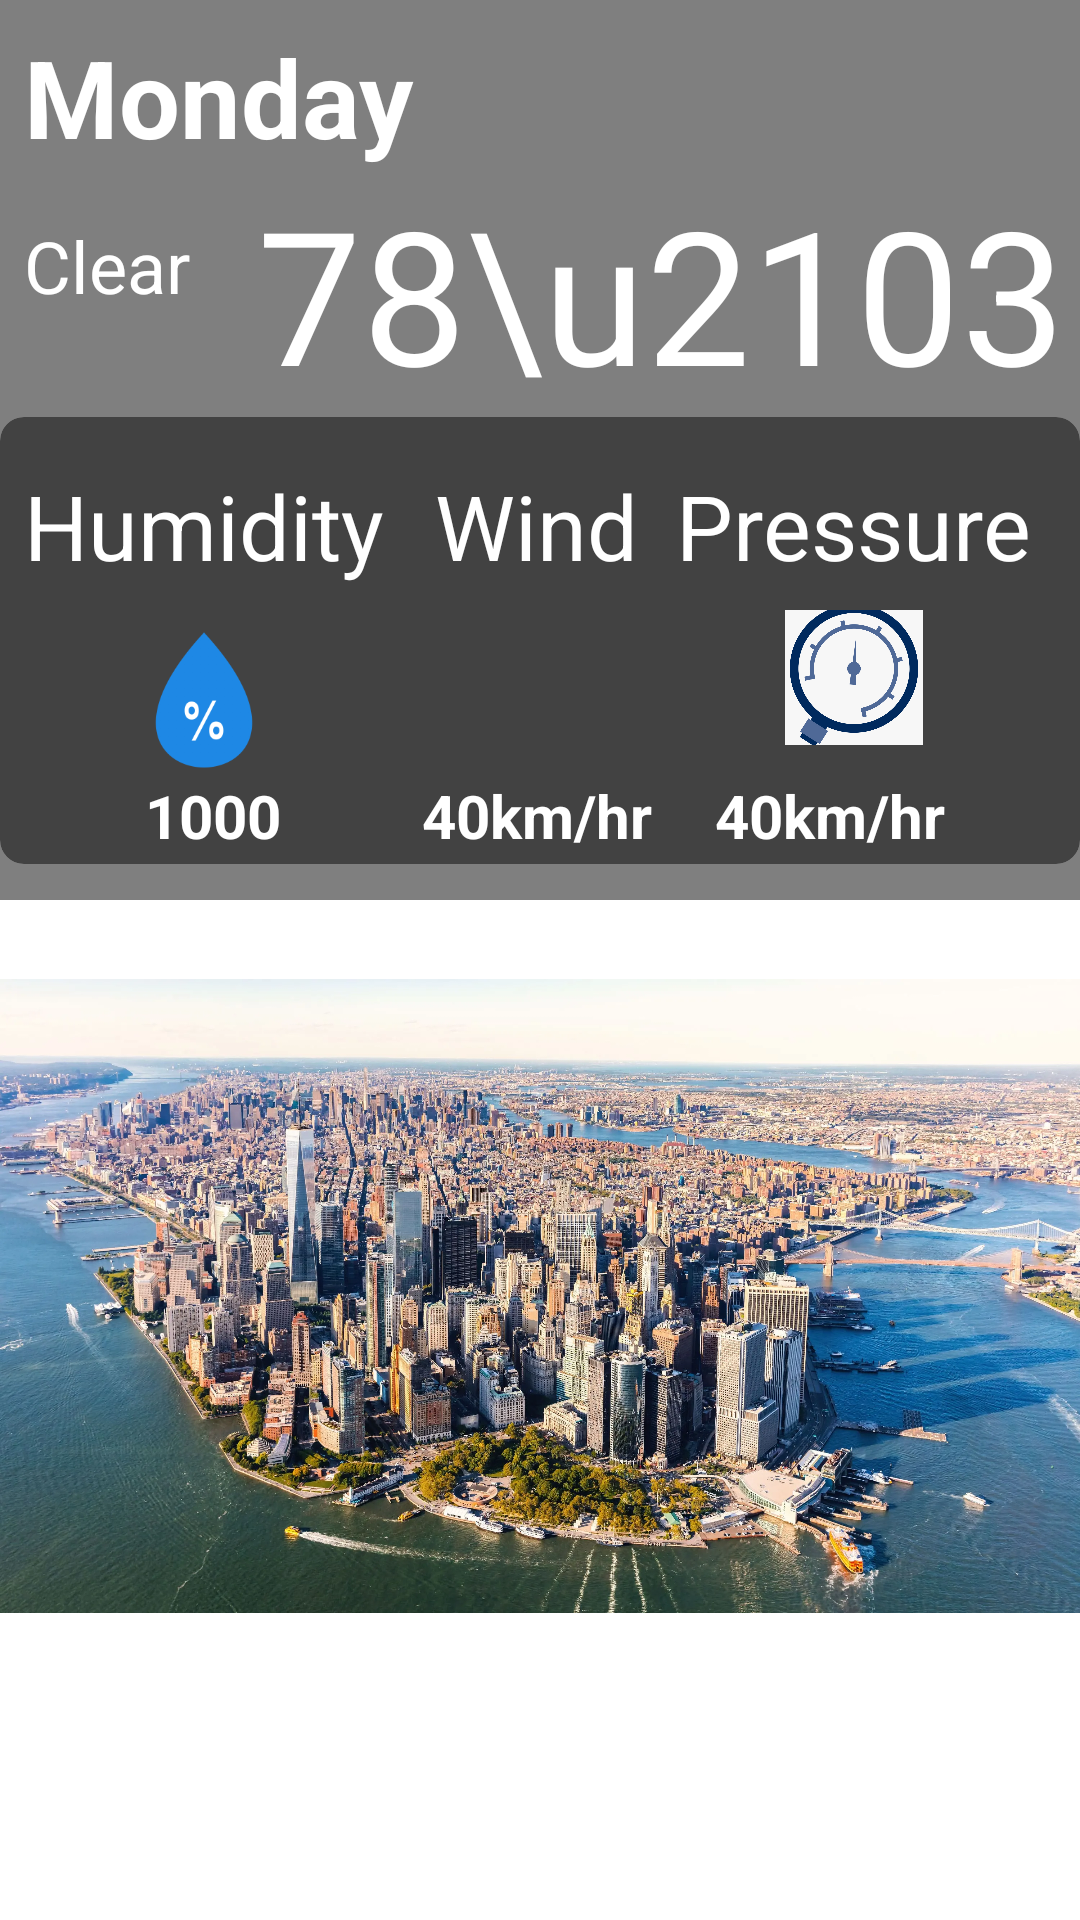

Layout XML and referenced resources for this Android screen:
<!-- AndroidManifest.xml: application theme Theme.WeatherApplication -->
<!-- res/layout/fragment_city_detail.xml -->
<?xml version="1.0" encoding="utf-8"?>
<androidx.coordinatorlayout.widget.CoordinatorLayout xmlns:android="http://schemas.android.com/apk/res/android"
    xmlns:app="http://schemas.android.com/apk/res-auto"
    xmlns:tools="http://schemas.android.com/tools"
    android:id="@+id/coordinator"
    android:layout_width="match_parent"
    android:layout_height="match_parent"
    tools:context=".CityListFragment">

    <com.google.android.material.appbar.AppBarLayout
        android:id="@+id/appBarLayout"
        android:layout_width="match_parent"
        android:layout_height="300dp"
        android:background="@android:color/transparent"
        android:fitsSystemWindows="false"
        app:elevation="0dp">

        <com.google.android.material.appbar.CollapsingToolbarLayout
            android:layout_width="match_parent"
            android:layout_height="match_parent"
            android:fitsSystemWindows="false"
            app:collapsedTitleTextAppearance="@style/AppTheme.Title.Collapsed"
            app:expandedTitleTextAppearance="@style/AppTheme.Title.Expanded"
            app:layout_scrollFlags="scroll|enterAlways|exitUntilCollapsed">

            <ImageView
                android:id="@+id/cityImageVIew"
                android:layout_width="match_parent"
                android:layout_height="match_parent"
                android:background="@drawable/newyork"
                android:contentDescription="@string/city_image"
                android:scaleType="centerCrop"
                android:transitionName="@string/city_detail_transition_name" />

            <androidx.appcompat.widget.Toolbar
                android:id="@+id/toolbar"
                android:layout_width="match_parent"
                android:layout_height="?attr/actionBarSize"
                android:layout_gravity="bottom|end"
                app:elevation="0dp"
                app:layout_collapseMode="pin">

                <TextView

                    android:id="@+id/txt_city_name"
                    android:layout_width="wrap_content"
                    android:layout_height="wrap_content"
                    android:background="@drawable/text_background"
                    android:paddingStart="16dp"
                    android:paddingEnd="16dp"
                    android:text="@string/default_city_name_placeholder"
                    android:textColor="@color/white"
                    android:textSize="30sp"
                    android:textStyle="bold" />
            </androidx.appcompat.widget.Toolbar>


        </com.google.android.material.appbar.CollapsingToolbarLayout>
    </com.google.android.material.appbar.AppBarLayout>

    <androidx.constraintlayout.widget.ConstraintLayout
        android:layout_width="match_parent"
        android:layout_height="match_parent"
        app:layout_behavior="@string/appbar_scrolling_view_behavior">

        <TextView
            android:id="@+id/txt_date"
            android:layout_width="wrap_content"
            android:layout_height="wrap_content"
            android:layout_marginStart="8dp"
            android:layout_marginTop="8dp"
            android:text="Monday"
            android:textColor="@color/white"

            android:textSize="36sp"
            android:textStyle="bold"
            app:layout_constraintStart_toStartOf="parent"
            app:layout_constraintTop_toTopOf="parent" />

        <TextView
            android:id="@+id/cityTemperature"
            android:layout_width="wrap_content"
            android:layout_height="wrap_content"
            android:layout_marginEnd="8dp"
            android:text="78\u2103"
            android:textColor="#FFFFFF"
            android:textSize="62sp"
            app:layout_constraintEnd_toEndOf="parent"
            app:layout_constraintHorizontal_bias="0.942"
            app:layout_constraintStart_toEndOf="@+id/txt_date"
            app:layout_constraintTop_toBottomOf="@+id/txt_date" />

        <TextView
            android:id="@+id/txt_main_weather"
            android:layout_width="wrap_content"
            android:layout_height="wrap_content"
            android:layout_marginTop="16dp"
            android:text="Clear"
            android:textColor="#FFFFFF"
            android:textSize="24sp"
            app:layout_constraintLeft_toLeftOf="@id/txt_date"
            app:layout_constraintTop_toBottomOf="@id/txt_date" />

        <ImageView
            android:id="@+id/weather_gif_img"
            android:layout_width="0dp"
            android:layout_height="0dp"
            android:src="@drawable/newyork"
            app:layout_constraintBottom_toTopOf="@+id/guideline3"
            app:layout_constraintEnd_toEndOf="parent"
            app:layout_constraintStart_toStartOf="parent"
            app:layout_constraintTop_toBottomOf="@+id/guideline2" />

        <androidx.constraintlayout.widget.Guideline
            android:id="@+id/guideline2"
            android:layout_width="wrap_content"
            android:layout_height="wrap_content"
            android:orientation="horizontal"
            app:layout_constraintGuide_percent="0.45" />

        <androidx.constraintlayout.widget.Guideline
            android:id="@+id/guideline3"
            android:layout_width="wrap_content"
            android:layout_height="wrap_content"
            android:orientation="horizontal"
            app:layout_constraintGuide_percent="0.9" />

        <androidx.cardview.widget.CardView
            android:id="@+id/cardView"
            android:layout_width="match_parent"
            android:layout_height="0dp"
            android:elevation="8dp"
            app:cardCornerRadius="8dp"
            app:layout_constraintBottom_toTopOf="@id/guideline2"
            app:layout_constraintEnd_toEndOf="parent"
            app:layout_constraintStart_toStartOf="parent"
            app:layout_constraintTop_toBottomOf="@id/cityTemperature">

            <androidx.constraintlayout.widget.ConstraintLayout
                android:layout_width="match_parent"
                android:layout_height="match_parent">


                <ImageView
                    android:id="@+id/pressure_icon"
                    android:layout_width="46dp"
                    android:layout_height="45dp"
                    android:scaleType="centerCrop"
                    android:src="@drawable/ic_pressure"
                    app:layout_constraintEnd_toEndOf="@+id/textView3"
                    app:layout_constraintStart_toStartOf="@+id/textView3"
                    app:layout_constraintTop_toTopOf="@+id/wind_icon" />

                <ImageView
                    android:id="@+id/wind_icon"
                    android:layout_width="60dp"
                    android:layout_height="60dp"
                    android:scaleType="centerCrop"
                    android:src="@drawable/ic_wind"
                    app:layout_constraintEnd_toEndOf="@+id/textView4"
                    app:layout_constraintHorizontal_bias="1.0"
                    app:layout_constraintStart_toStartOf="@+id/textView4"
                    app:layout_constraintTop_toTopOf="@+id/humidity_icon" />

                <ImageView
                    android:id="@+id/humidity_icon"
                    android:layout_width="60dp"
                    android:layout_height="60dp"
                    android:layout_marginTop="8dp"
                    android:scaleType="centerCrop"
                    android:src="@drawable/ic_humidity"
                    app:layout_constraintEnd_toEndOf="@+id/textView2"
                    app:layout_constraintStart_toStartOf="@+id/textView2"
                    app:layout_constraintTop_toBottomOf="@+id/textView2" />

                <TextView
                    android:id="@+id/textView2"
                    android:layout_width="wrap_content"
                    android:layout_height="wrap_content"
                    android:layout_marginStart="8dp"
                    android:layout_marginTop="16dp"
                    android:text="Humidity"
                    android:textColor="@color/white"
                    android:textSize="30sp"
                    app:layout_constraintStart_toStartOf="parent"
                    app:layout_constraintTop_toTopOf="parent" />

                <TextView
                    android:id="@+id/textView3"
                    android:layout_width="wrap_content"
                    android:layout_height="wrap_content"
                    android:layout_marginEnd="16dp"
                    android:text="Pressure"
                    android:textColor="@color/white"
                    android:textSize="30sp"
                    app:layout_constraintBottom_toBottomOf="@+id/textView4"
                    app:layout_constraintEnd_toEndOf="parent"

                    app:layout_constraintTop_toTopOf="@+id/textView2" />

                <TextView
                    android:id="@+id/textView4"
                    android:layout_width="wrap_content"
                    android:layout_height="wrap_content"
                    android:text="Wind"
                    android:textColor="@color/white"
                    android:textSize="30sp"
                    app:layout_constraintBottom_toBottomOf="@+id/textView2"
                    app:layout_constraintEnd_toStartOf="@+id/textView3"
                    app:layout_constraintHorizontal_bias="0.57"
                    app:layout_constraintStart_toEndOf="@+id/textView2"
                    app:layout_constraintTop_toTopOf="@+id/textView2" />

                <TextView
                    android:id="@+id/txt_pressure_value"
                    android:layout_width="wrap_content"
                    android:layout_height="wrap_content"
                    android:layout_marginEnd="16dp"
                    android:text="40km/hr"
                    android:textColor="@color/white"
                    android:textSize="20sp"
                    android:textStyle="bold"
                    app:layout_constraintBottom_toBottomOf="@+id/txt_wind_value"
                    app:layout_constraintEnd_toEndOf="@+id/textView3"
                    app:layout_constraintStart_toStartOf="@+id/textView3"
                    app:layout_constraintTop_toTopOf="@+id/txt_wind_value" />

                <TextView
                    android:id="@+id/txt_wind_value"
                    android:layout_width="wrap_content"
                    android:layout_height="wrap_content"
                    android:text="40km/hr"
                    android:textColor="@color/white"
                    android:textSize="20sp"
                    android:textStyle="bold"
                    app:layout_constraintBottom_toBottomOf="@+id/txt_humidity_value"
                    app:layout_constraintEnd_toEndOf="@+id/textView4"
                    app:layout_constraintStart_toStartOf="@+id/textView4"
                    app:layout_constraintTop_toTopOf="@+id/txt_humidity_value" />

                <TextView
                    android:id="@+id/txt_humidity_value"
                    android:layout_width="wrap_content"
                    android:layout_height="wrap_content"
                    android:layout_marginBottom="8dp"
                    android:text="1000"
                    android:textColor="@color/white"
                    android:textSize="20sp"
                    android:textStyle="bold"
                    app:layout_constraintBottom_toBottomOf="parent"
                    app:layout_constraintEnd_toEndOf="@+id/textView2"
                    app:layout_constraintHorizontal_bias="0.542"
                    app:layout_constraintStart_toStartOf="@+id/textView2"
                    app:layout_constraintTop_toBottomOf="@+id/humidity_icon" />
            </androidx.constraintlayout.widget.ConstraintLayout>

        </androidx.cardview.widget.CardView>


    </androidx.constraintlayout.widget.ConstraintLayout>


</androidx.coordinatorlayout.widget.CoordinatorLayout>
<!-- resources referenced by this layout -->
<resources>
  <color name="white">#FFFFFFFF</color>
  <!-- drawable ic_humidity: png bitmap (drawable, 11179 bytes) -->
  <!-- drawable ic_pressure: png bitmap (drawable, 64612 bytes) -->
  <!-- drawable newyork: webp bitmap (drawable-xxhdpi, 986808 bytes) -->
  <string name="city_detail_transition_name">cityImage</string>
  <string name="city_image">city_image</string>
  <string name="default_city_name_placeholder">Baghdad</string>
  <style name="AppTheme.Title.Collapsed" parent="android:TextAppearance">
          <item name="android:textSize">20sp</item>
      </style>
  <style name="AppTheme.Title.Expanded" parent="android:TextAppearance">
          <item name="android:textSize">48sp</item>
      </style>
  <style name="Theme.WeatherApplication" parent="Theme.MaterialComponents.DayNight.NoActionBar">
          
          <item name="colorPrimary">@color/primaryColor</item>
          <item name="colorPrimaryVariant">@color/primaryDarkColor</item>
          <item name="colorOnPrimary">@color/white</item>
          
          <item name="colorSecondary">@color/secondaryColor</item>
          <item name="colorSecondaryVariant">@color/secondaryDarkColor</item>
          <item name="colorOnSecondary">@color/black</item>
          
          <item name="android:statusBarColor" tools:targetApi="l">?attr/colorPrimaryVariant</item>
          
      </style>
  <color name="primaryColor">#FFEB3B</color>
  <color name="primaryDarkColor">#83770C</color>
  <color name="secondaryColor">#90a4ae</color>
  <color name="secondaryDarkColor">#62757f</color>
  <color name="black">#FF000000</color>
</resources>
